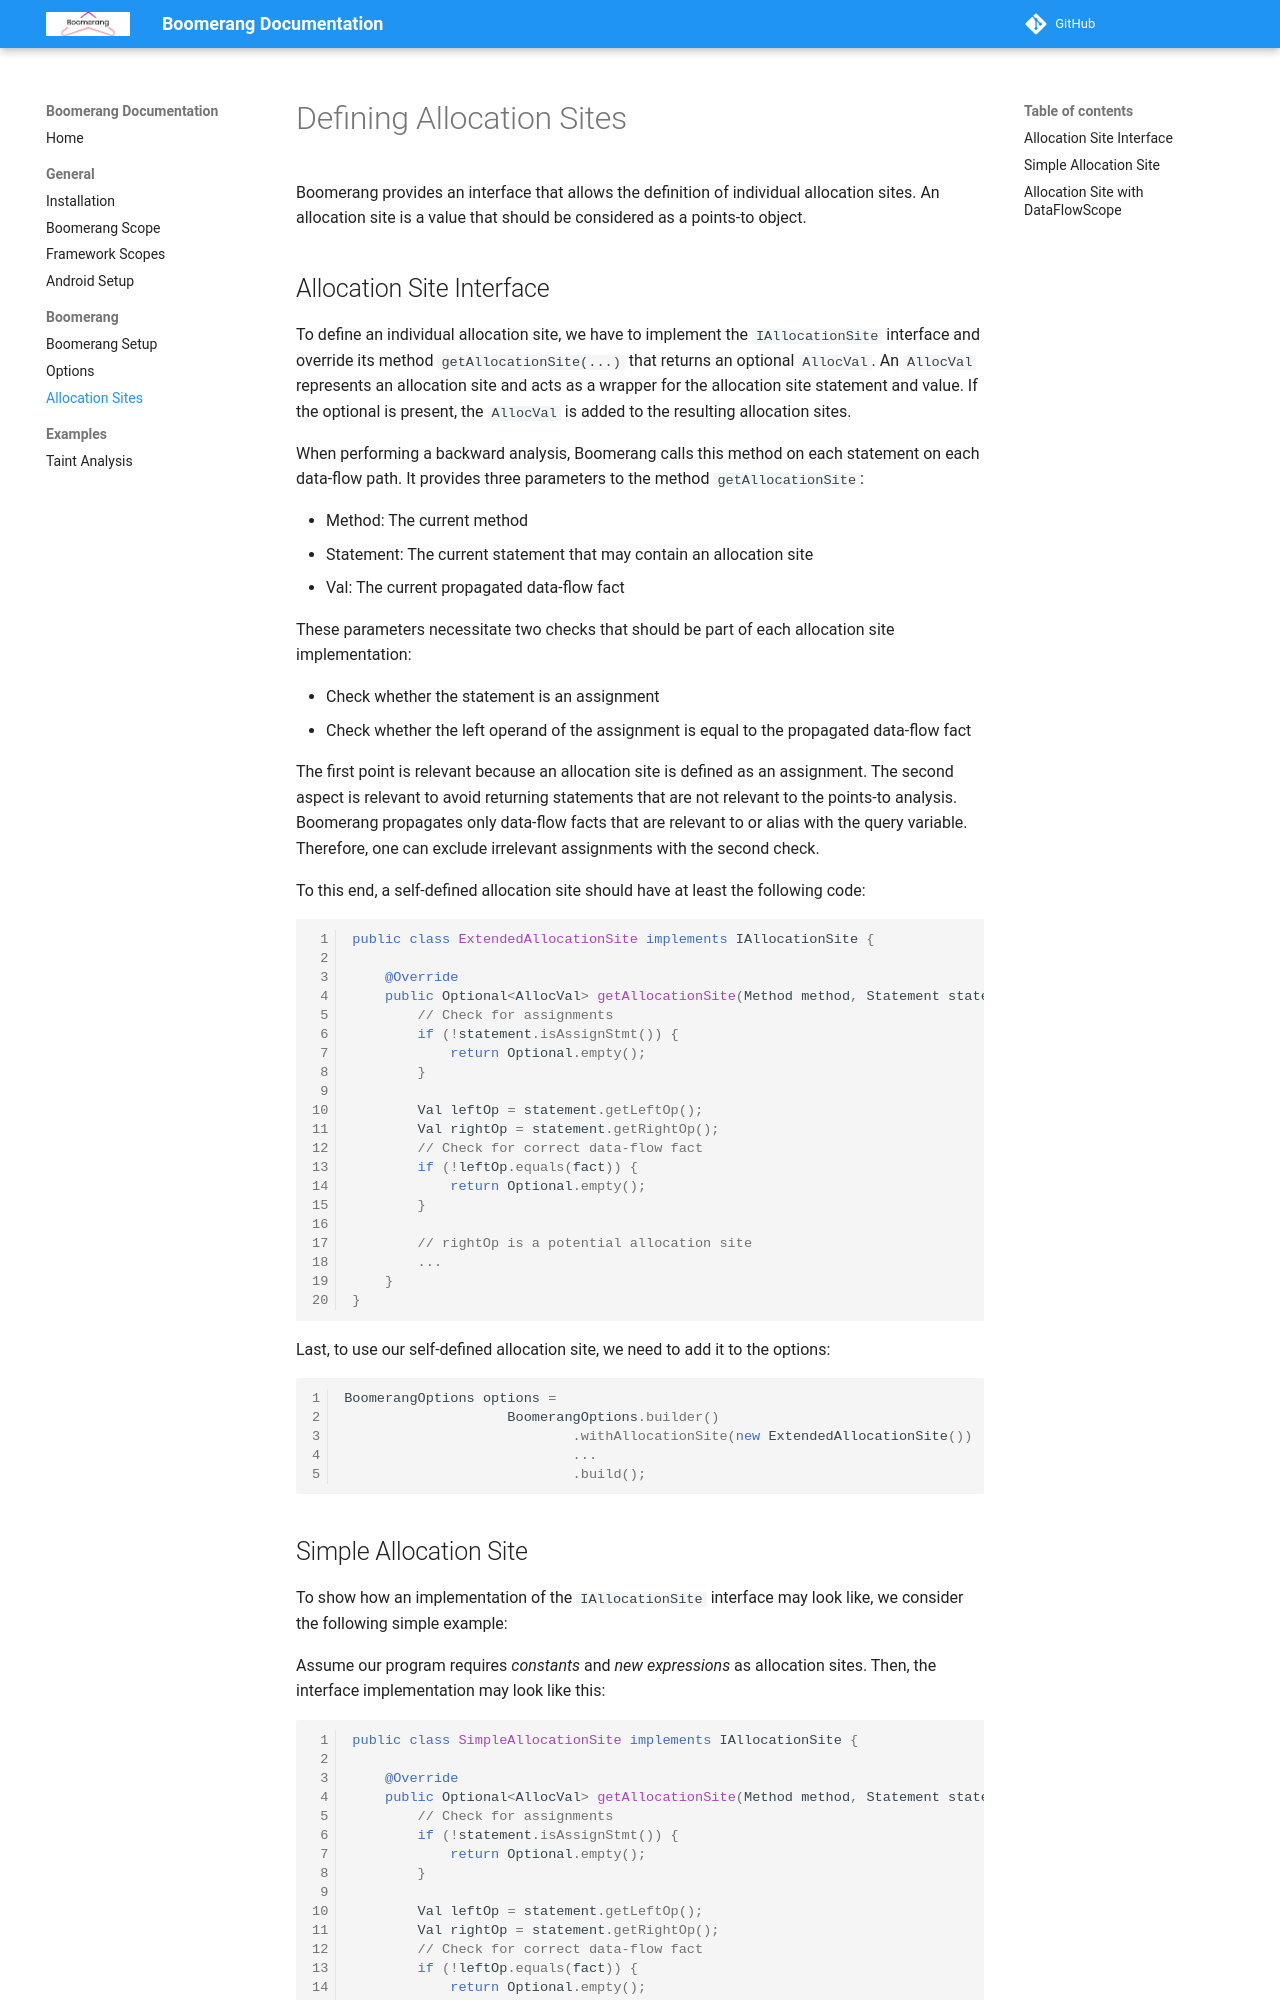

repository: secure-software-engineering/Boomerang · page: 4.3.3-SNAPSHOT/boomerang/allocation_sites/index.html · generator: mkdocs

# Defining Allocation Sites

Boomerang provides an interface that allows the definition of individual allocation sites. An allocation site is a value that should be considered as a points-to object.


## Allocation Site Interface

To define an individual allocation site, we have to implement the `IAllocationSite` interface and override its method `getAllocationSite(...)` that returns an optional `AllocVal`. 
An `AllocVal` represents an allocation site and acts as a wrapper for the allocation site statement and value.
If the optional is present, the `AllocVal` is added to the resulting allocation sites.

When performing a backward analysis, Boomerang calls this method on each statement on each data-flow path. 
It provides three parameters to the method `getAllocationSite`:

- Method: The current method
- Statement: The current statement that may contain an allocation site
- Val: The current propagated data-flow fact

These parameters necessitate two checks that should be part of each allocation site implementation:

- Check whether the statement is an assignment
- Check whether the left operand of the assignment is equal to the propagated data-flow fact

The first point is relevant because an allocation site is defined as an assignment.
The second aspect is relevant to avoid returning statements that are not relevant to the points-to analysis.
Boomerang propagates only data-flow facts that are relevant to or alias with the query variable.
Therefore, one can exclude irrelevant assignments with the second check.

To this end, a self-defined allocation site should have at least the following code:

```java
public class ExtendedAllocationSite implements IAllocationSite {

    @Override
    public Optional<AllocVal> getAllocationSite(Method method, Statement statement, Val fact) {
        // Check for assignments        
        if (!statement.isAssignStmt()) {
            return Optional.empty();
        }
        
        Val leftOp = statement.getLeftOp();
        Val rightOp = statement.getRightOp();
        // Check for correct data-flow fact
        if (!leftOp.equals(fact)) {
            return Optional.empty();
        }
        
        // rightOp is a potential allocation site
        ...
    }
}
```

Last, to use our self-defined allocation site, we need to add it to the options:

```java
BoomerangOptions options = 
                    BoomerangOptions.builder()
                            .withAllocationSite(new ExtendedAllocationSite())
                            ...
                            .build();
```
